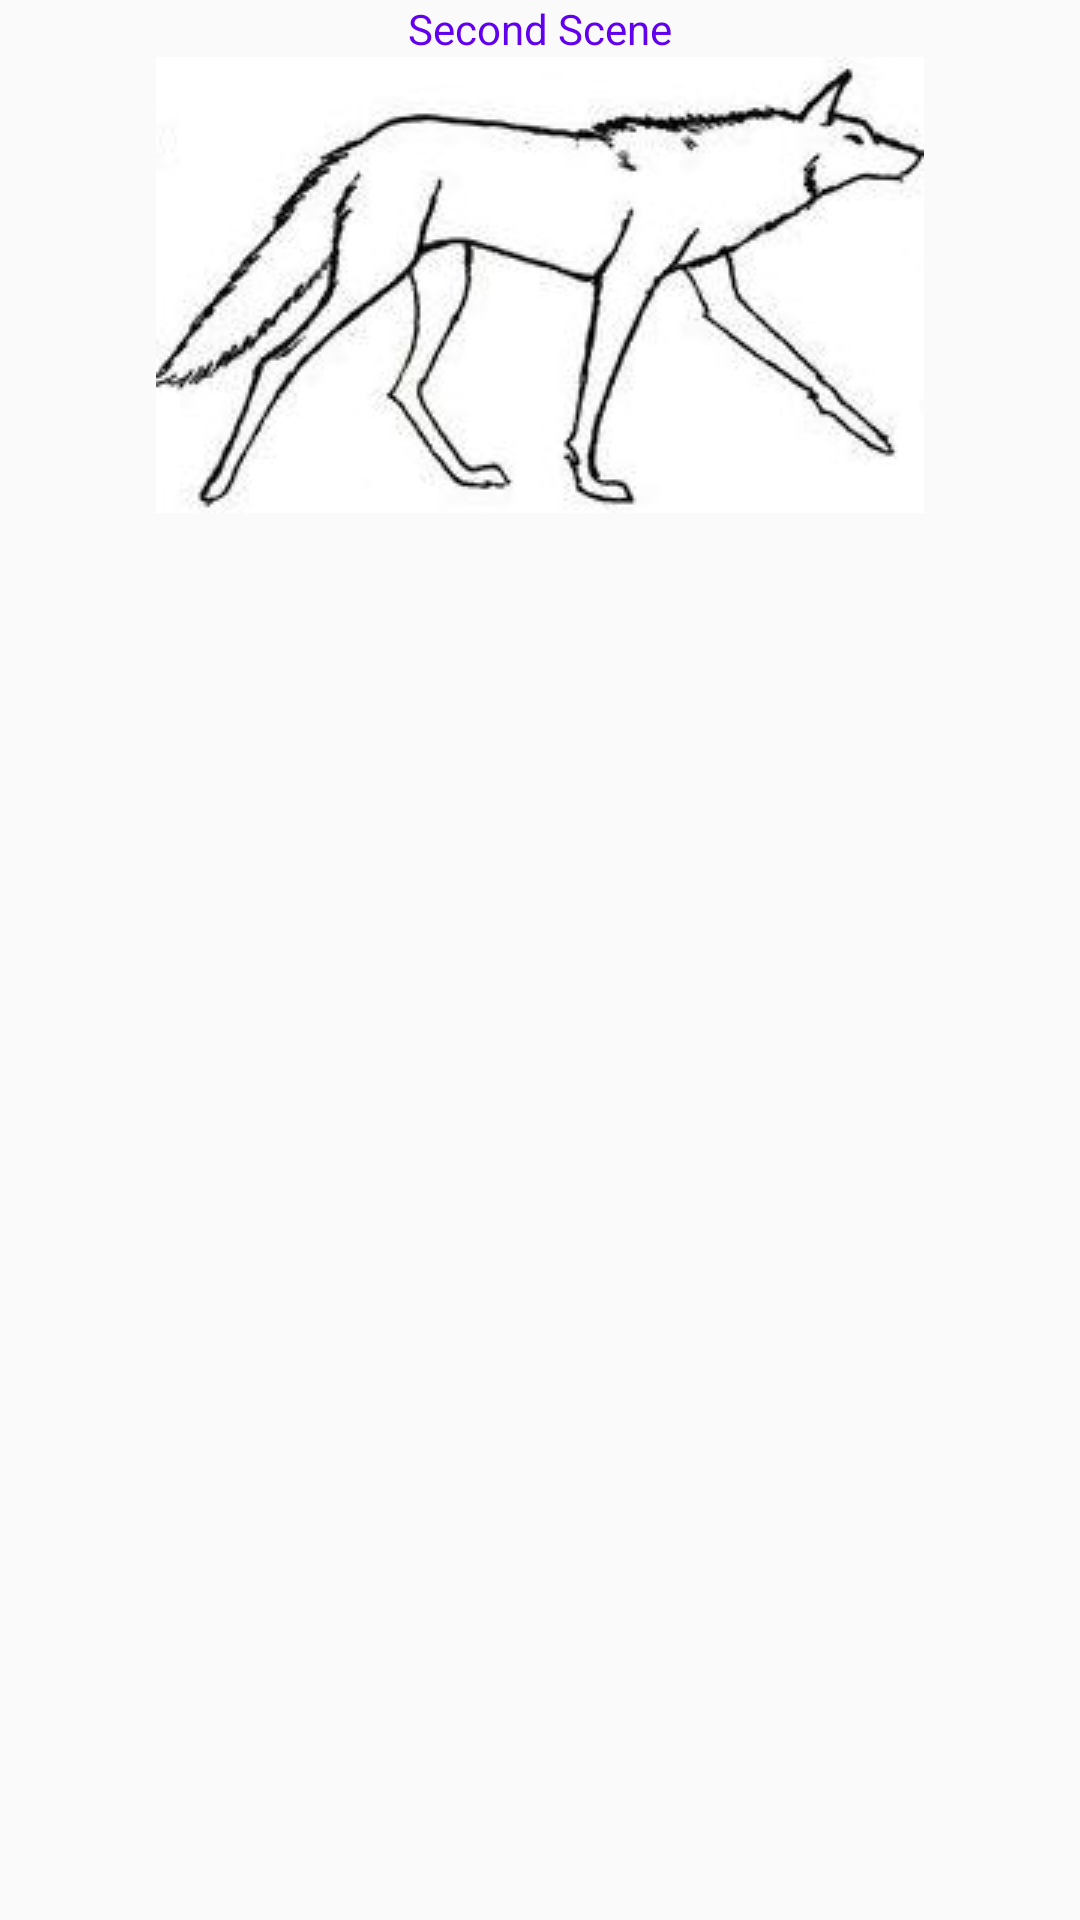

Here is an Android app screen rendered from its layout file. Give the layout XML and the strings, colors and styles it references.
<!-- AndroidManifest.xml: application theme AppTheme -->
<!-- res/layout/scene_1.xml -->
<?xml version="1.0" encoding="utf-8"?>
<LinearLayout xmlns:android="http://schemas.android.com/apk/res/android"
    android:orientation="vertical" android:layout_width="match_parent"
    android:layout_height="match_parent"
    android:id="@+id/scene_container">
    <TextView
        android:layout_width="match_parent"
        android:layout_height="wrap_content"
        android:layout_margin="@dimen/margin"
        android:text="@string/second_scene"
        android:textAlignment="center"
        android:textSize="@dimen/text_size"
        android:textColor="@color/colorPrimary"/>
    <ImageView
        android:id="@+id/trasition_image"
        android:layout_width="wrap_content"
        android:layout_height="wrap_content"
        android:layout_margin="@dimen/margin"
        android:layout_gravity="center"
        android:background="@drawable/pic3"
        />
</LinearLayout>
<!-- resources referenced by this layout -->
<resources>
  <!-- drawable pic3: png bitmap (drawable, 9125 bytes) -->
  <string name="second_scene">Second Scene</string>
  <style name="AppTheme" parent="Theme.AppCompat.Light.DarkActionBar">
          <item name="android:windowContentTransitions">true</item>
          
          <item name="colorPrimary">@color/colorPrimary</item>
          <item name="colorPrimaryDark">@color/colorPrimaryDark</item>
          <item name="colorAccent">@color/colorAccent</item>
  
      </style>
  <!-- not gathered from this repository: default colours our renderer supplied (Android Studio template values) -->
  <color name="colorPrimary">#FF6200EE</color>
  <color name="colorPrimaryDark">#FF3700B3</color>
  <color name="colorAccent">#FF03DAC5</color>
</resources>
